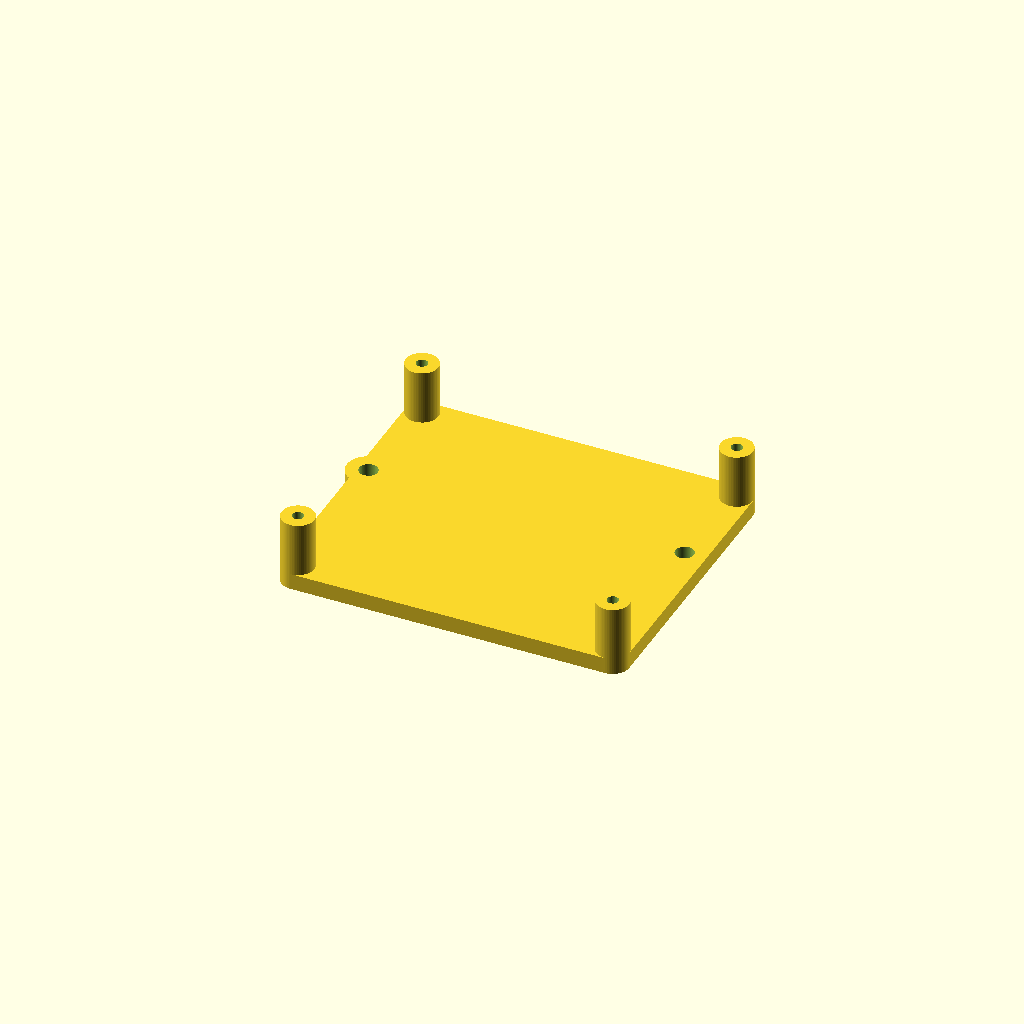
Cell 1: the model at its default parameters.
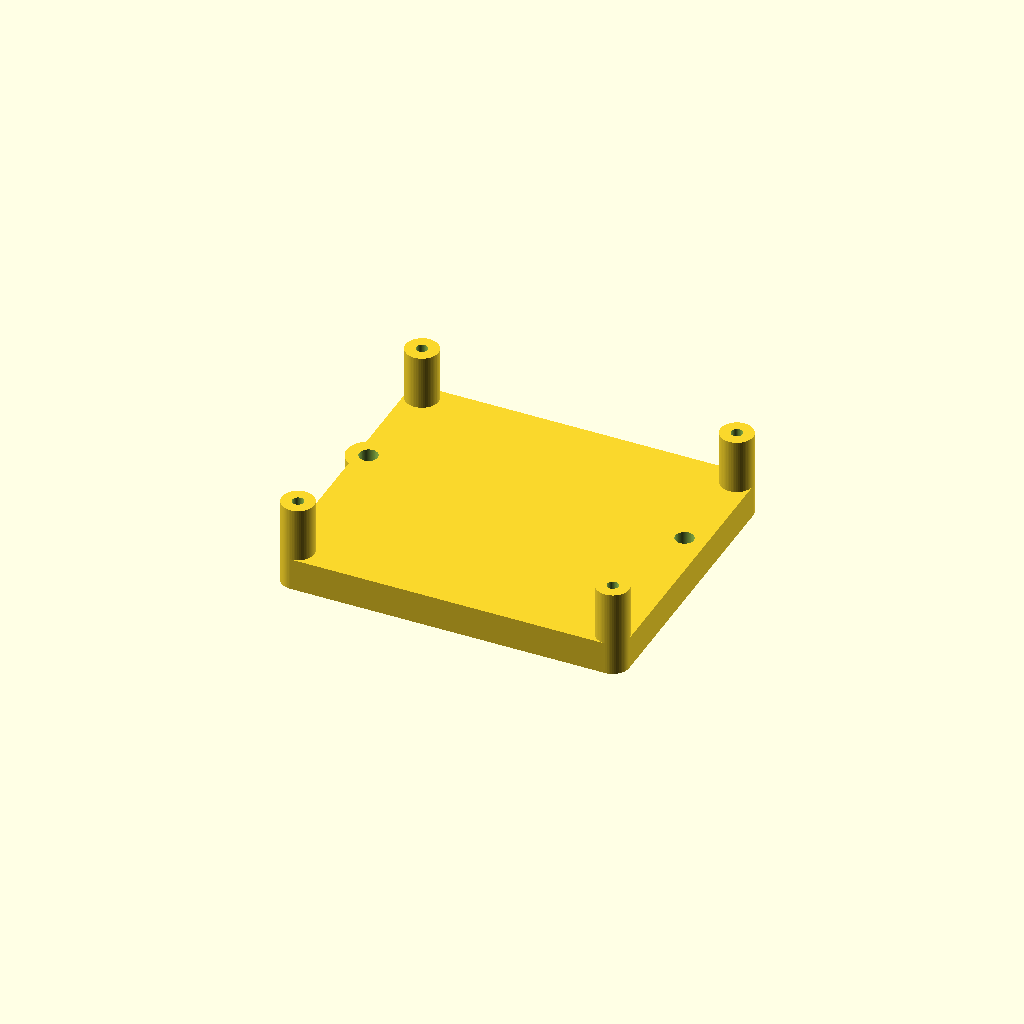
Cell 2: plate_thickness = 6 (everything else at default).
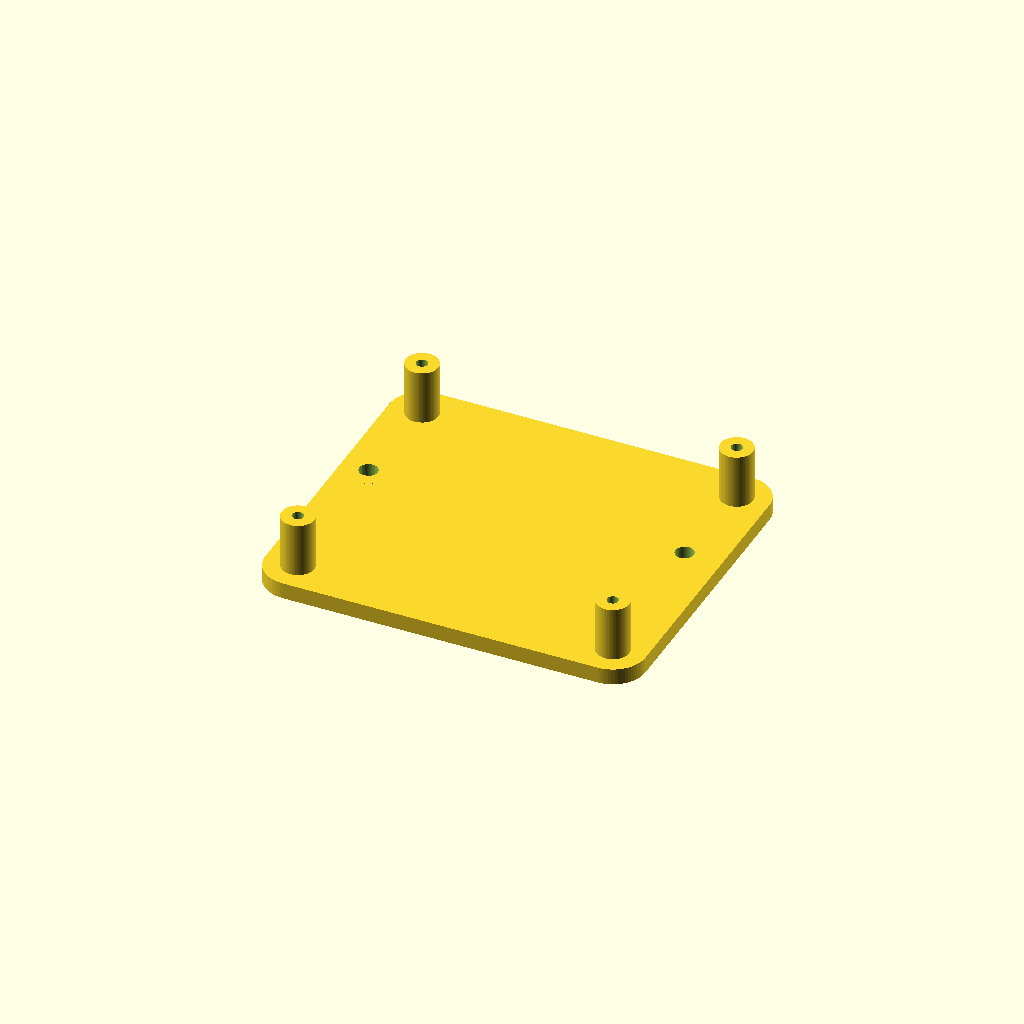
Cell 3: plate_pad_r = 6 (everything else at default).
One fixed orthographic camera (rotation 55°, 0°, 25°; colour scheme Cornfield) for every cell.
The OpenSCAD source (course/rover/3d/rpi5.scad):
// Raspberry Pi 5 → rover chassis mount plate.
// 4 board mounts (RPi5 standard 58 × 49) + 4 chassis points (A, B, C, D),
// where TL=A and BR=D are shared XY positions.
// Board side: all 4 mounts use M2.5 self-tap into the boss (including the
// shared TL/BR — those engage the boss only, not the chassis).
// Chassis side: plate-to-chassis fastening uses M3 at the chassis-only
// points B and C.

$fn = 64;

// ---- Plate ----
plate_thickness = 3;
plate_pad_r     = 3;      // rim around board bosses (= boss_od/2)
chassis_pad_r   = 4;      // rim around chassis holes that exit the base

// ---- Fasteners ----
m3_clearance   = 3.4;     // M3 through-hole (chassis-only screws B, C)
m25_self_pilot = 2.1;     // M2.5 self-tap pilot (all board-side bosses)

// ---- Board-side bosses ----
boss_h          = 10;     // standoff height under PCB
boss_od         = 6;

// ---- Board screws (RPi5 mounting holes, 4 corners of 58 × 49) ----
board_dx        = 58;
board_dy        = 49;
board_TL        = [       0,         0];
board_TR        = [board_dx,         0];
board_BL        = [       0, -board_dy];
board_BR        = [board_dx, -board_dy];
board_screws_p  = [board_TL, board_TR, board_BL, board_BR];

// ---- Chassis screws ----
// A coincides with board TL; D coincides with board BR.
// C = A + (-1, -19); B = D + (0, 30).
A = board_TL;
D = board_BR;
C = A + [-1, -19];
// B base was D + [0, 30]; field tweak: left 1, up 0.5.
B = D + [-1, 30.5];
chassis_screws = [A, B, C, D];

// Position groups
chassis_only_positions = [B, C];                  // plate clearance only, no boss
// All 4 board positions get a boss + M2.5 self-tap pilot (TL/A and BR/D
// engage the boss; no chassis through-hole at those shared points).

// Chassis holes too close to the base outline to leave material around them
// → extend the plate toward the deficient side via a circular lobe.
// Only C qualifies; B sits inside the board hull, so it needs no lobe.
external_chassis = [C];

module hole(d, depth) {
    translate([0, 0, -0.1])
        cylinder(d = d, h = depth + 0.2);
}

module boss() {
    translate([0, 0, plate_thickness])
        cylinder(d = boss_od, h = boss_h);
}

module plate_body() {
    union() {
        // Base outline: rounded rectangle hugging the 4 board bosses.
        hull()
            for (p = board_screws_p)
                translate([p[0], p[1], 0])
                    cylinder(r = plate_pad_r, h = plate_thickness);
        // Lobes only for chassis holes that exit the base.
        for (p = external_chassis)
            translate([p[0], p[1], 0])
                cylinder(r = chassis_pad_r, h = plate_thickness);
    }
}

module rpi5_plate() {
    full_depth = plate_thickness + boss_h;
    difference() {
        union() {
            plate_body();
            for (p = board_screws_p)
                translate([p[0], p[1], 0]) boss();
        }
        // Chassis-only (B, C): M3 clearance through plate (no boss above).
        for (p = chassis_only_positions)
            translate([p[0], p[1], 0]) hole(m3_clearance, plate_thickness);
        // All board positions: M2.5 self-tap pilot through plate + boss.
        for (p = board_screws_p)
            translate([p[0], p[1], 0]) hole(m25_self_pilot, full_depth);
    }
}

rpi5_plate();
Customizer parameters (derived from the source; name, type, default, range or options):
plate_thickness: number, default 3
plate_pad_r: number, default 3
chassis_pad_r: number, default 4
m3_clearance: number, default 3.4
m25_self_pilot: number, default 2.1
boss_h: number, default 10
boss_od: number, default 6
board_dx: number, default 58
board_dy: number, default 49
board_TL: vector, default [0, 0]
